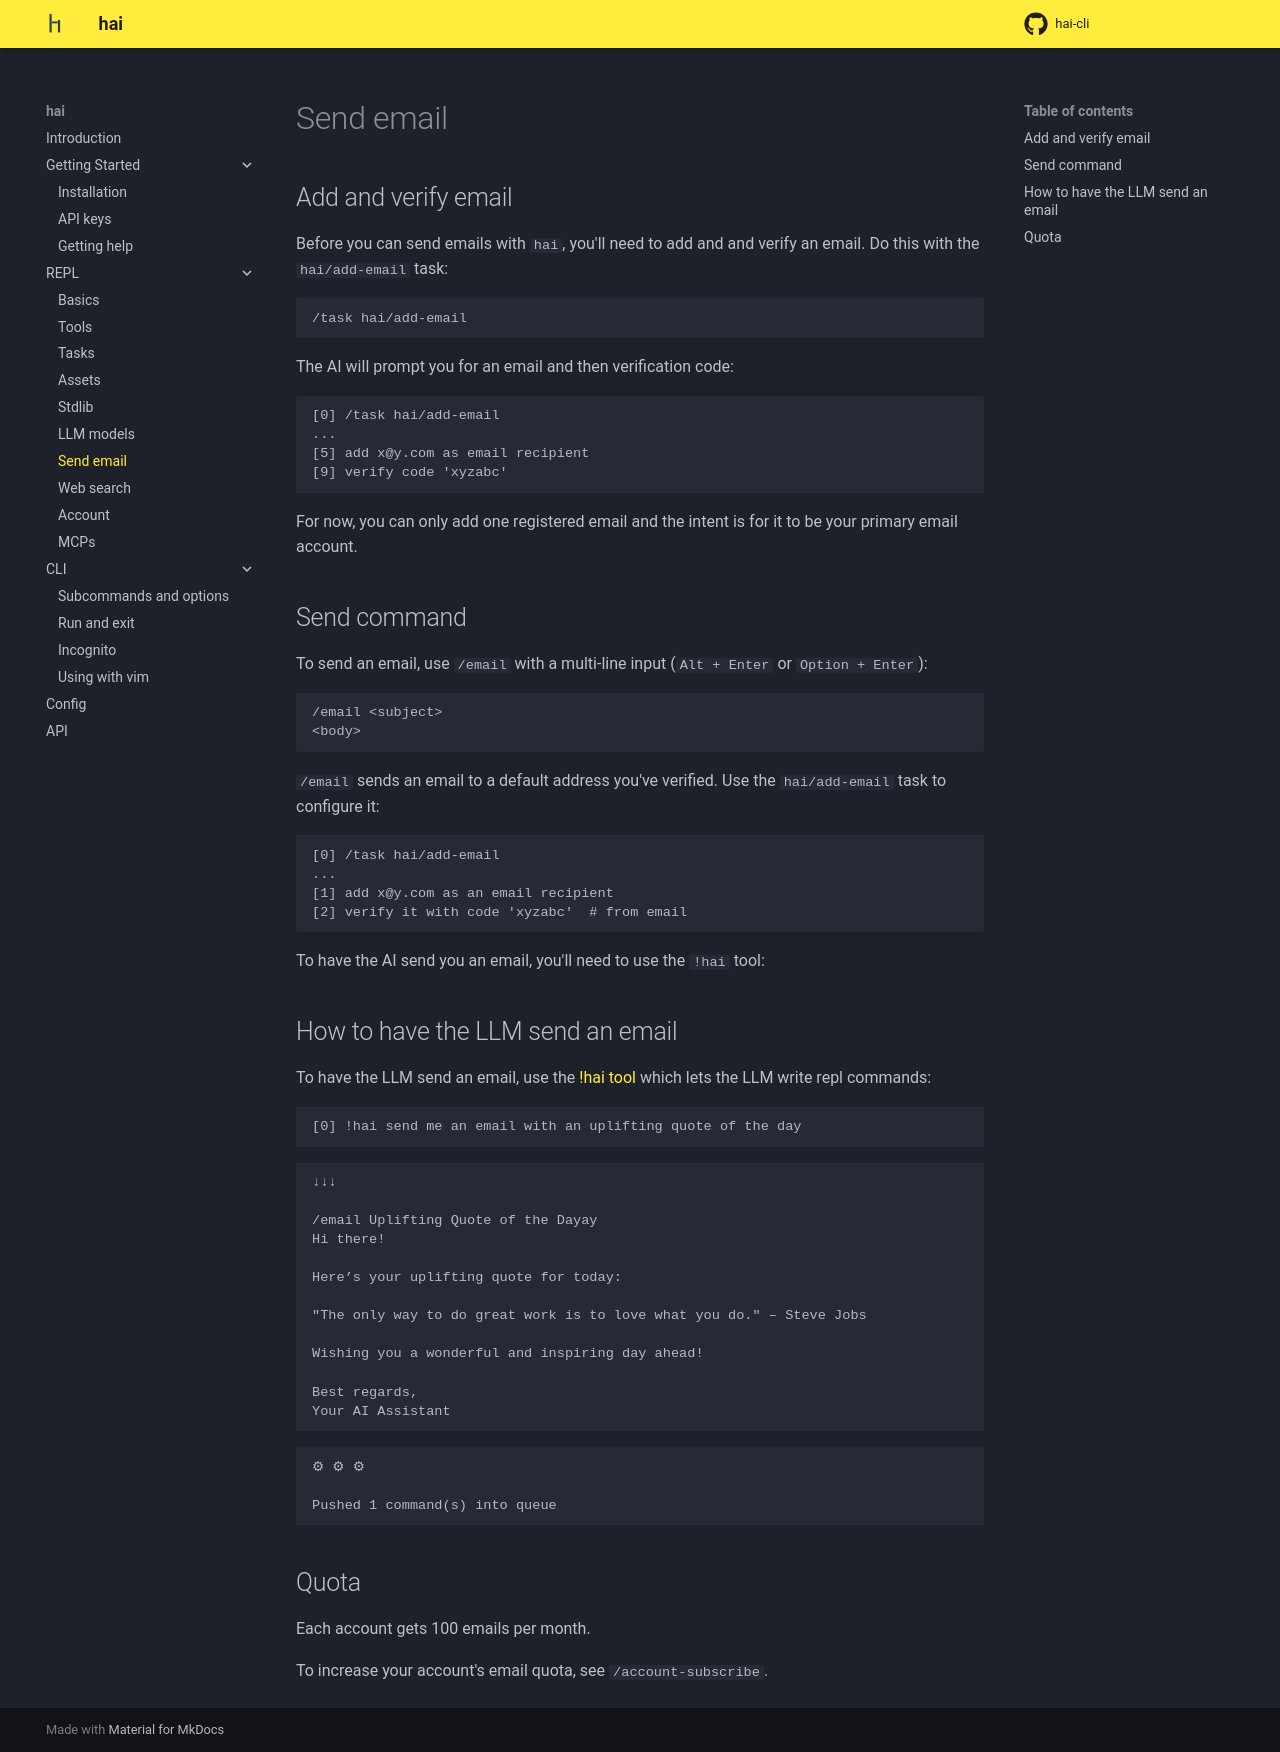

repository: braincore/hai-cli · page: repl/send-email/index.html · generator: mkdocs

# Send email

## Add and verify email

Before you can send emails with `hai`, you'll need to add and and verify an
email. Do this with the `hai/add-email` task:

```
/task hai/add-email
```

The AI will prompt you for an email and then verification code:

```
[0] /task hai/add-email
...
[5] add x@y.com as email recipient
[9] verify code 'xyzabc'
```

For now, you can only add one registered email and the intent is for it to be
your primary email account.

## Send command

To send an email, use `/email` with a multi-line input (`Alt + Enter` or
`Option + Enter`):

```
/email <subject>
<body>
```

`/email` sends an email to a default address you've verified. Use the
`hai/add-email` task to configure it:

```
[0] /task hai/add-email
...
[1] add x@y.com as an email recipient
[2] verify it with code 'xyzabc'  # from email
```

To have the AI send you an email, you'll need to use the `!hai` tool:

## How to have the LLM send an email

To have the LLM send an email, use the [!hai tool](./tools.md#hai-tool-hai)
which lets the LLM write repl commands:

```
[0] !hai send me an email with an uplifting quote of the day
```
```
↓↓↓

/email Uplifting Quote of the Dayay
Hi there!

Here’s your uplifting quote for today:

"The only way to do great work is to love what you do." – Steve Jobs

Wishing you a wonderful and inspiring day ahead!

Best regards,
Your AI Assistant
```
```
⚙ ⚙ ⚙

Pushed 1 command(s) into queue
```

## Quota

Each account gets 100 emails per month.

To increase your account's email quota, see `/account-subscribe`.
